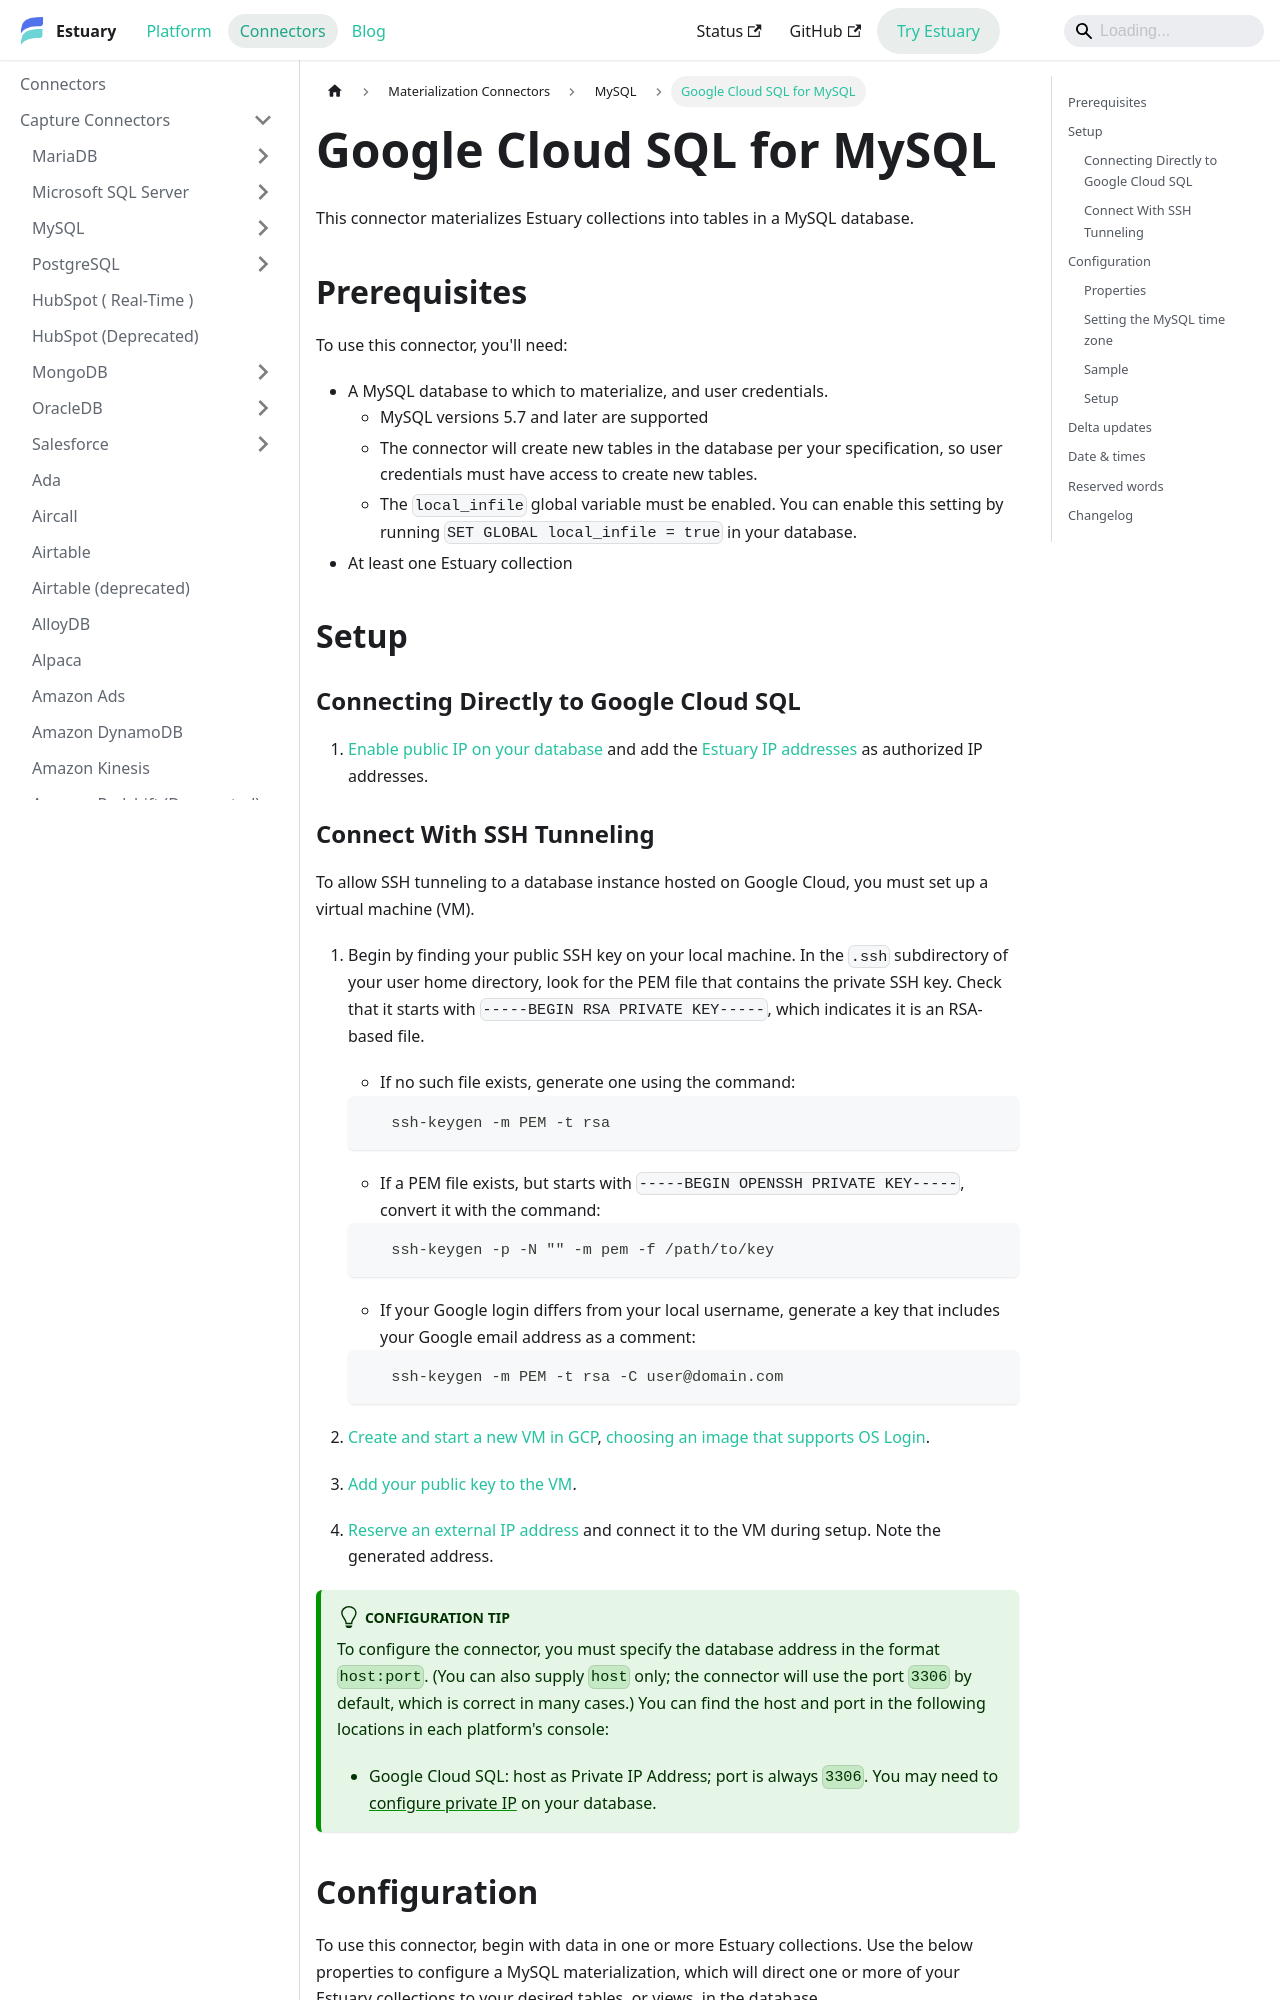

repository: estuary/flow · page: reference/Connectors/materialization-connectors/MySQL/google-cloud-sql-mysql/index.html · generator: docusaurus

---
description: Materialize data collections into a Google Cloud SQL for MySQL database. Estuary's connector supports SSH tunneling, custom create SQL, hard deletes, and delta updates.
---

# Google Cloud SQL for MySQL

This connector materializes Estuary collections into tables in a MySQL database.

## Prerequisites

To use this connector, you'll need:

- A MySQL database to which to materialize, and user credentials.
  - MySQL versions 5.7 and later are supported
  - The connector will create new tables in the database per your specification,
    so user credentials must have access to create new tables.
  - The `local_infile` global variable must be enabled. You can enable this
    setting by running `SET GLOBAL local_infile = true` in your database.
- At least one Estuary collection

## Setup

### Connecting Directly to Google Cloud SQL

1. [Enable public IP on your database](https://cloud.google.com/sql/docs/mysql/configure-ip#add) and add the [Estuary IP addresses](/reference/allow-ip-addresses) as authorized IP addresses.

### Connect With SSH Tunneling

To allow SSH tunneling to a database instance hosted on Google Cloud, you must set up a virtual machine (VM).

1. Begin by finding your public SSH key on your local machine.
   In the `.ssh` subdirectory of your user home directory,
   look for the PEM file that contains the private SSH key. Check that it starts with `-----BEGIN RSA PRIVATE KEY-----`,
   which indicates it is an RSA-based file.

   - If no such file exists, generate one using the command:

   ```console
      ssh-keygen -m PEM -t rsa
   ```

   - If a PEM file exists, but starts with `-----BEGIN OPENSSH PRIVATE KEY-----`, convert it with the command:

   ```console
      ssh-keygen -p -N "" -m pem -f /path/to/key
   ```

   - If your Google login differs from your local username, generate a key that includes your Google email address as a comment:

   ```console
      ssh-keygen -m PEM -t rsa -C user@domain.com
   ```

2. [Create and start a new VM in GCP](https://cloud.google.com/compute/docs/instances/create-start-instance), [choosing an image that supports OS Login](https://cloud.google.com/compute/docs/images/os-details#user-space-features).

3. [Add your public key to the VM](https://cloud.google.com/compute/docs/connect/add-ssh-keys).

4. [Reserve an external IP address](https://cloud.google.com/compute/docs/ip-addresses/reserve-static-external-ip-address) and connect it to the VM during setup.
   Note the generated address.

:::tip Configuration Tip
To configure the connector, you must specify the database address in the format
`host:port`. (You can also supply `host` only; the connector will use the port `3306` by default, which is correct in many cases.)
You can find the host and port in the following locations in each platform's console:

- Google Cloud SQL: host as Private IP Address; port is always `3306`. You may need to [configure private IP](https://cloud.google.com/sql/docs/mysql/configure-private-ip) on your database.
:::
